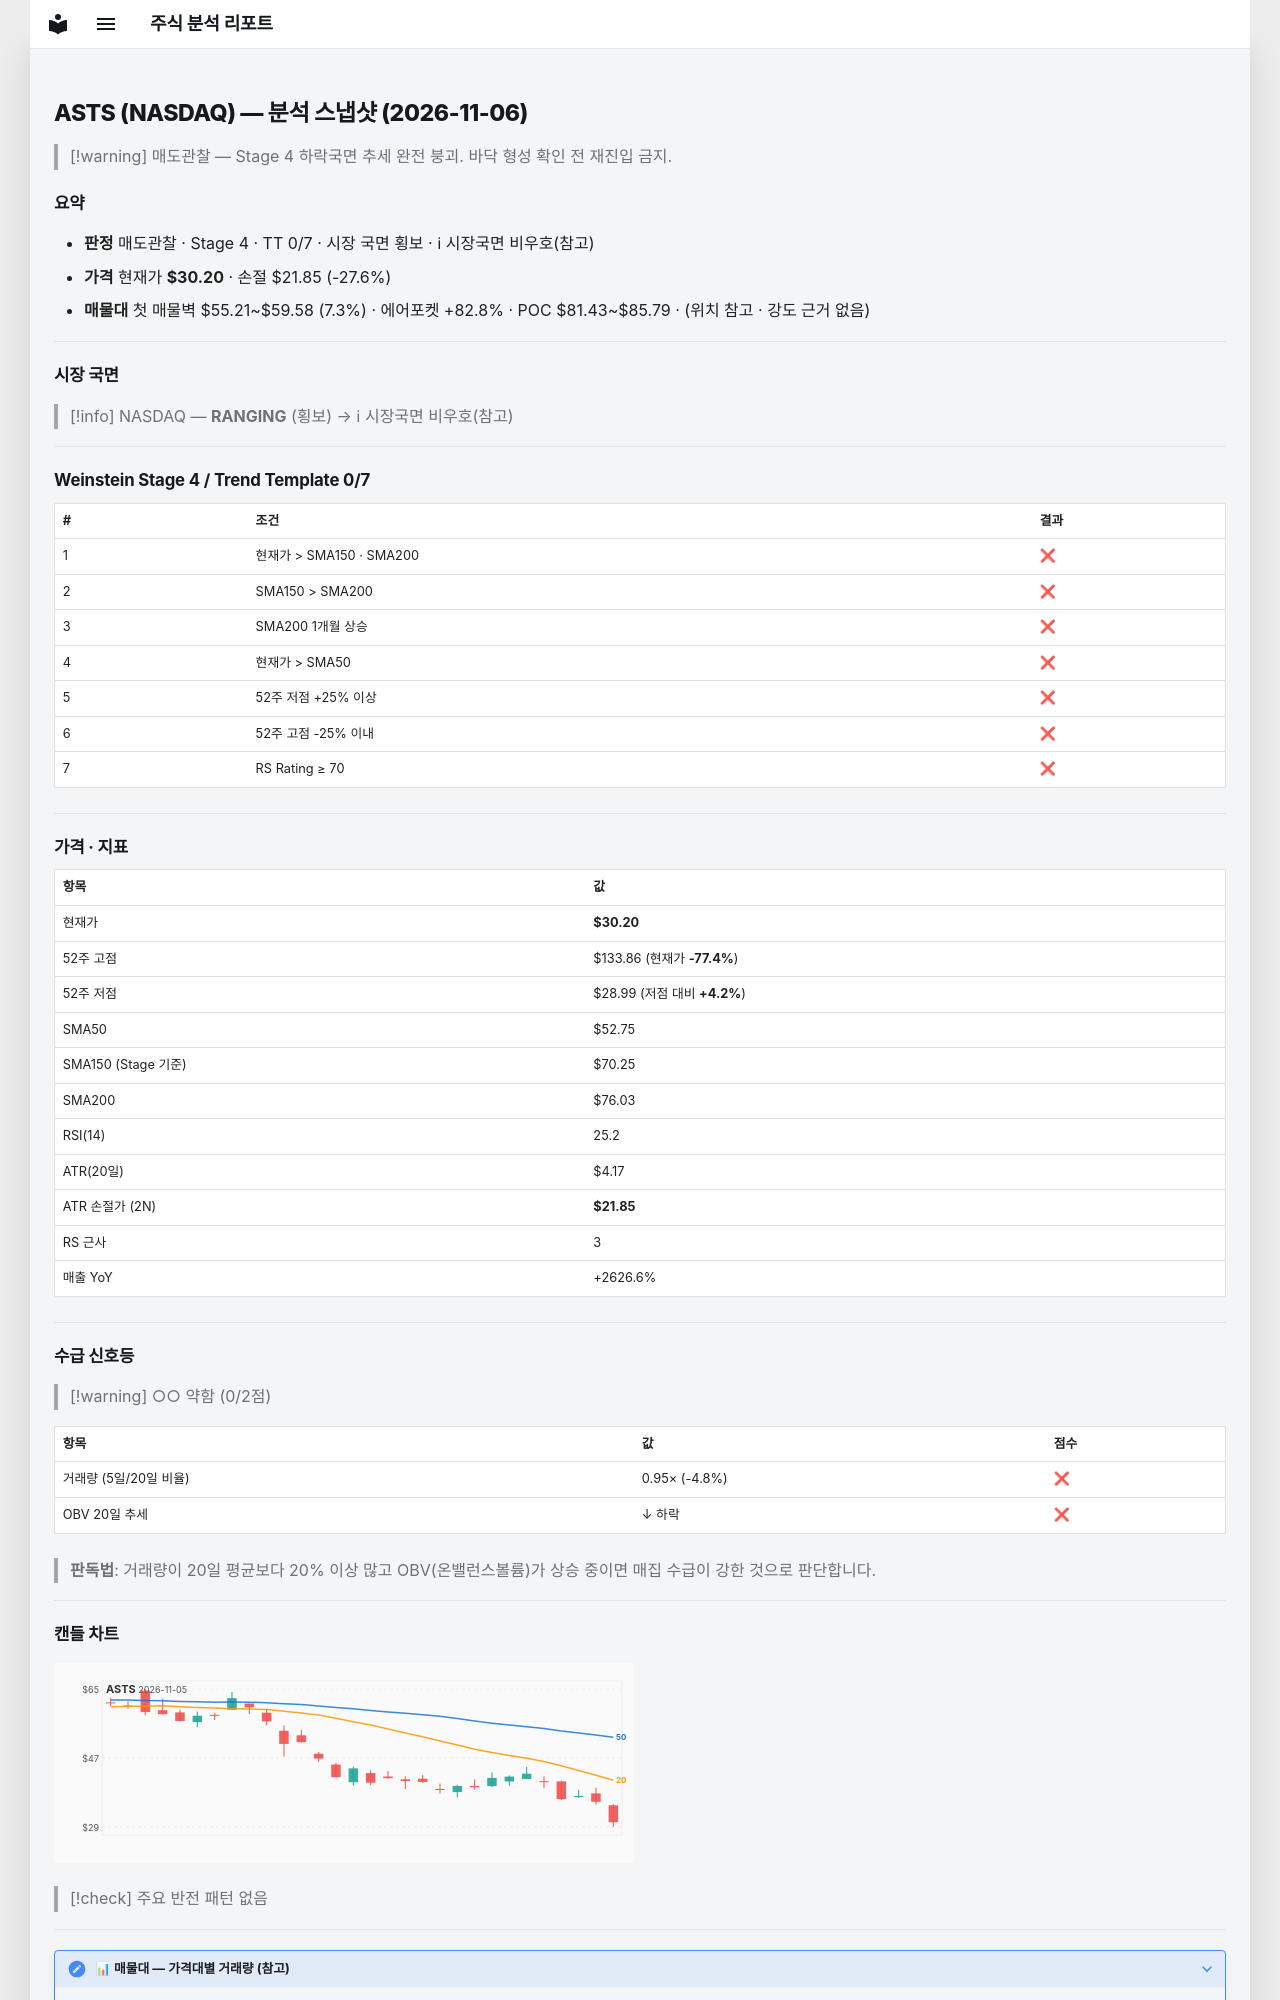

repository: soloandco/stock-reports · page: snapshots/ASTS-2026-11-06/index.html · generator: mkdocs

---
type: analysis-snapshot
title: ASTS 분석 스냅샷
ticker: ASTS
market: NASDAQ
created: 2026-11-06
updated: 2026-11-06
bar-date: 2026-11-05
verdict: 매도관찰
real-rr: 5.38
sma50-gap-pct: -42.7
weekly-position: 저항대아래
weekly-overhead-price: 75.08
weekly-overhead-pct: 148.6
stage: 4
trend-template-score: 0
tt-max: 7
ma-set: sma-50-150-200
price: 30.200000762939453
stop-price: 21.852856887713088
market-regime: RANGING
supply-demand-score: 0/2
supply-demand-label: 약함
status: tracking
tags:
  - stock-agent
  - watchlist
  - ASTS
  - analysis
related:
  - "[[analysis-template]]"
---

# ASTS (NASDAQ) — 분석 스냅샷 (2026-11-06)

> [!warning] 매도관찰 — Stage 4 하락국면
> 추세 완전 붕괴. 바닥 형성 확인 전 재진입 금지.

## 요약

- **판정** 매도관찰 · Stage 4 · TT 0/7 · 시장 국면 횡보 · ℹ 시장국면 비우호(참고)
- **가격** 현재가 **$30.20** · 손절 $21.85 (-27.6%)
- **매물대** 첫 매물벽 $55.21~$59.58 (7.3%) · 에어포켓 +82.8% · POC $81.43~$85.79 · (위치 참고 · 강도 근거 없음)

---

## 시장 국면

> [!info] NASDAQ — **RANGING** (횡보) → ℹ 시장국면 비우호(참고)

---

## Weinstein Stage 4 / Trend Template 0/7

| # | 조건 | 결과 |
|---|------|------|
| 1 | 현재가 > SMA150 · SMA200 | ❌ |
| 2 | SMA150 > SMA200 | ❌ |
| 3 | SMA200 1개월 상승 | ❌ |
| 4 | 현재가 > SMA50 | ❌ |
| 5 | 52주 저점 +25% 이상 | ❌ |
| 6 | 52주 고점 -25% 이내 | ❌ |
| 7 | RS Rating ≥ 70 | ❌ |

---

## 가격 · 지표

| 항목 | 값 |
|------|---|
| 현재가 | **$30.20** |
| 52주 고점 | $133.86 (현재가 **-77.4%**) |
| 52주 저점 | $28.99 (저점 대비 **+4.2%**) |
| SMA50 | $52.75 |
| SMA150 (Stage 기준) | $70.25 |
| SMA200 | $76.03 |
| RSI(14) | 25.2 |
| ATR(20일) | $4.17 |
| ATR 손절가 (2N) | **$21.85** |
| RS 근사 | 3 |
| 매출 YoY | +2626.6% |

---
## 수급 신호등

> [!warning] ○○ 약함 (0/2점)

| 항목 | 값 | 점수 |
|------|------|------|
| 거래량 (5일/20일 비율) | 0.95× (-4.8%) | ❌ |
| OBV 20일 추세 | ↓ 하락 | ❌ |

> **판독법**: 거래량이 20일 평균보다 20% 이상 많고 OBV(온밸런스볼륨)가 상승 중이면 매집 수급이 강한 것으로 판단합니다.

---
